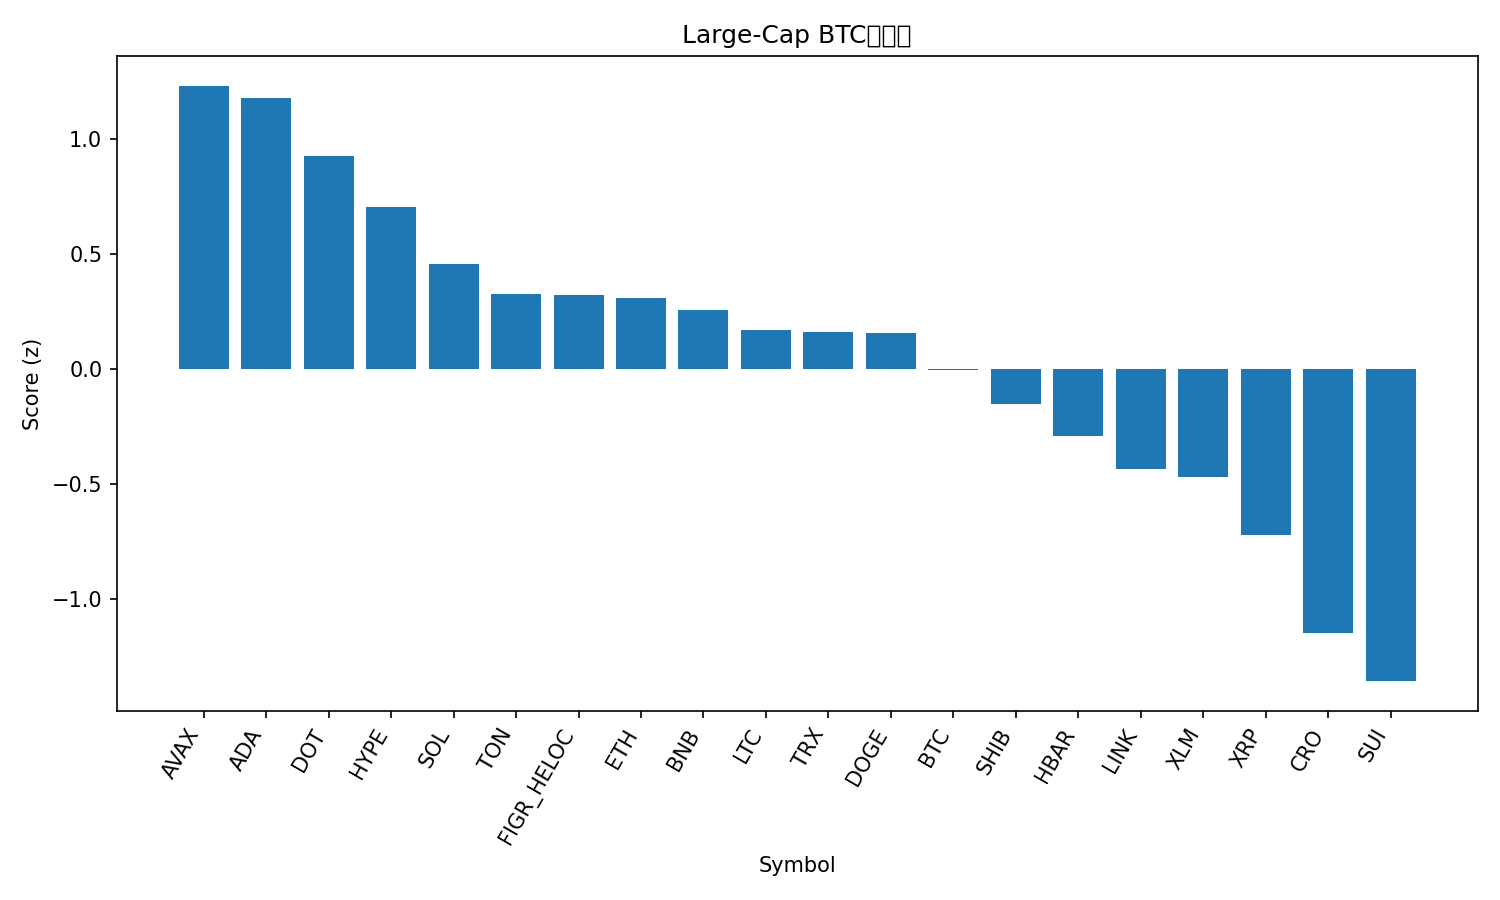

The file beside this chart, header and first rows:
rank, name, symbol, price_btc, price_usd, pct_1h_btc, pct_24h_btc, pct_7d_btc, market_cap_rank, market_cap_usd, volume_usd, score
1, Avalanche, AVAX, 0.0002935, 34.14, 0.02052, 3.901, 18.75, 17, 14425461088, 2053961988, 1.234
2, Cardano, ADA, 7.8e-06, 0.9073, 0.565, 0.0237, 1.189, 10, 33137165114, 2215763239, 1.181
3, Polkadot, DOT, 3.887e-05, 4.52, 0.3835, 0.007537, 6.077, 33, 6884730349, 634447801, 0.9291
4, Hyperliquid, HYPE, 0.0004858, 56.52, 0.4742, -1.188, -0.8573, 15, 15341334268, 523011858, 0.7055
5, Solana, SOL, 0.002083, 242.4, 0.2973, -0.7528, 0.1092, 6, 131567077902, 8793129271, 0.4598
6, Toncoin, TON, 2.699e-05, 3.14, 0.1783, 0.4965, -2.843, 30, 7990901210, 153174923, 0.3278
7, Figure Heloc, FIGR_HELOC, 8.91e-06, 1.036, 0.0, 2.25, -0.9575, 20, 12953015994, 233378420, 0.3233
8, Ethereum, ETH, 0.039, 4537, 0.192, -0.3408, -1.026, 2, 547321231263, 27097804954, 0.3102
9, BNB, BNB, 0.008527, 992.0, -0.02677, 0.7609, 8.005, 5, 138040347640, 2170016315, 0.2567
10, Litecoin, LTC, 0.0009994, 116.3, 0.01394, 1.203, -0.6596, 26, 8872305420, 576285961, 0.1719
11, TRON, TRX, 2.99e-06, 0.3473, 0.03914, 0.9731, -1.401, 11, 32868133680, 896044177, 0.1631
12, Dogecoin, DOGE, 2.34e-06, 0.2721, 0.2462, -2.161, 2.727, 8, 41046978472, 3655228768, 0.1569
13, Bitcoin, BTC, 1.0, 116314, 0.0, 0.0, 0.0, 1, 2317520138395, 36540227506, -0.00167
14, Shiba Inu, SHIB, 1.12222e-10, 1.306e-05, 0.139, -1.717, -2.623, 31, 7689032012, 213488879, -0.1513
15, Hedera, HBAR, 2.07e-06, 0.2414, 0.02089, -1.451, -0.4724, 25, 10233113010, 257815691, -0.2914
16, Chainlink, LINK, 0.0002053, 23.89, -0.07352, -0.7665, -2.973, 13, 16201637184, 1146119218, -0.4358
17, Stellar, XLM, 3.35e-06, 0.39, -0.05302, -1.321, -2.003, 21, 12421240202, 255493844, -0.4679
18, XRP, XRP, 2.608e-05, 3.03, -0.1478, -1.795, -1.228, 3, 181421849887, 5287905719, -0.719
19, Cronos, CRO, 2e-06, 0.2328, -0.08733, -3.514, -9.346, 28, 8111228377, 44898061, -1.149
20, Sui, SUI, 3.21e-05, 3.73, -0.4023, -2.797, 2.002, 19, 13337221504, 1980423999, -1.357
21, Bitcoin Cash, BCH, 0.005209, 606, -0.3686, -5.01, 1.52, 22, 12077727591, 571229177, -1.705
